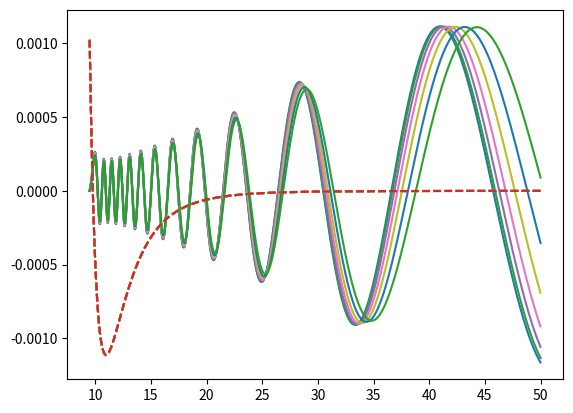

Recreate this plot in Python.
#!/usr/bin/python3
import numpy as np
import matplotlib.pyplot as plt
from scipy.special import *

De = 0.0011141
Re = 10.98

utoau = 1822.88
m39 = 38.963707 * utoau
m40 = 39.693999 * utoau
m41 = 40.961825 * utoau

KtoH = 3.1668114e-6

Rmax = 50
R0 = 9.5

mu = 1/ (1 / m40 + 1 / m40)
lmax = 6

loge = -0.6

E = 10**loge
e = E * KtoH
kk = np.sqrt(2*e)

def pot_int(x):
    return De * ((Re/x)**12 - 2* (Re/x)**6)

def pot(x, ll):
    return ll*(ll+1) / (2* mu) * x**(-2) + pot_int(x) 

def k(x, ll):
    return np.sqrt(2 * mu * (e - pot(x, ll)) + 0j)


def numerov(l):
    dr = 2 * np.pi / k(Re, l).real / 50
    r = np.arange(R0, Rmax, dr)
    k2 = (k(r, l)**2).real

    psi = np.zeros(len(r), dtype=float)
    psi[1] = 1.

    for i in range(1, len(r)-1):
        if i != 1:
            fnm = psi[i] / psi[i-1]
            fn = (2 * (1-5*dr**2 * k2[i]/12) -(1+dr**2*k2[i-1]/12)/fnm )/ (1+ dr**2 * k2[i+1]/12)
            psi[i+1] = psi[i] * fn
        else:
            fn = 2 * (1-5*dr**2 * k2[i]/12)/ (1+ dr**2 * k2[i+1]/12)
            psi[i+1] = psi[i] * fn

    F = psi[-1] / psi[-2]
    jnm = spherical_jn(l, kk*r[-2]) 
    jn = spherical_jn(l, kk*r[-1]) 
    ynm = spherical_yn(l, kk*r[-2]) 
    yn = spherical_yn(l, kk*r[-1])
    K = (F*jnm  - jn) / (yn - F*yn)
    delta = np.arctan(-K)
    sigma = np.pi / (2*e) * (2*l+1) * np.sin(delta)**2
    return r, psi, sigma

for l in range(lmax+1):
    r, psi, sig = numerov(l)
    p = pot(r, l)
    psi *= np.max(np.abs(p)) / np.max(psi)
    plt.plot(r, psi)
    plt.plot(r, p, '--')

plt.savefig("psi_pot.png")

